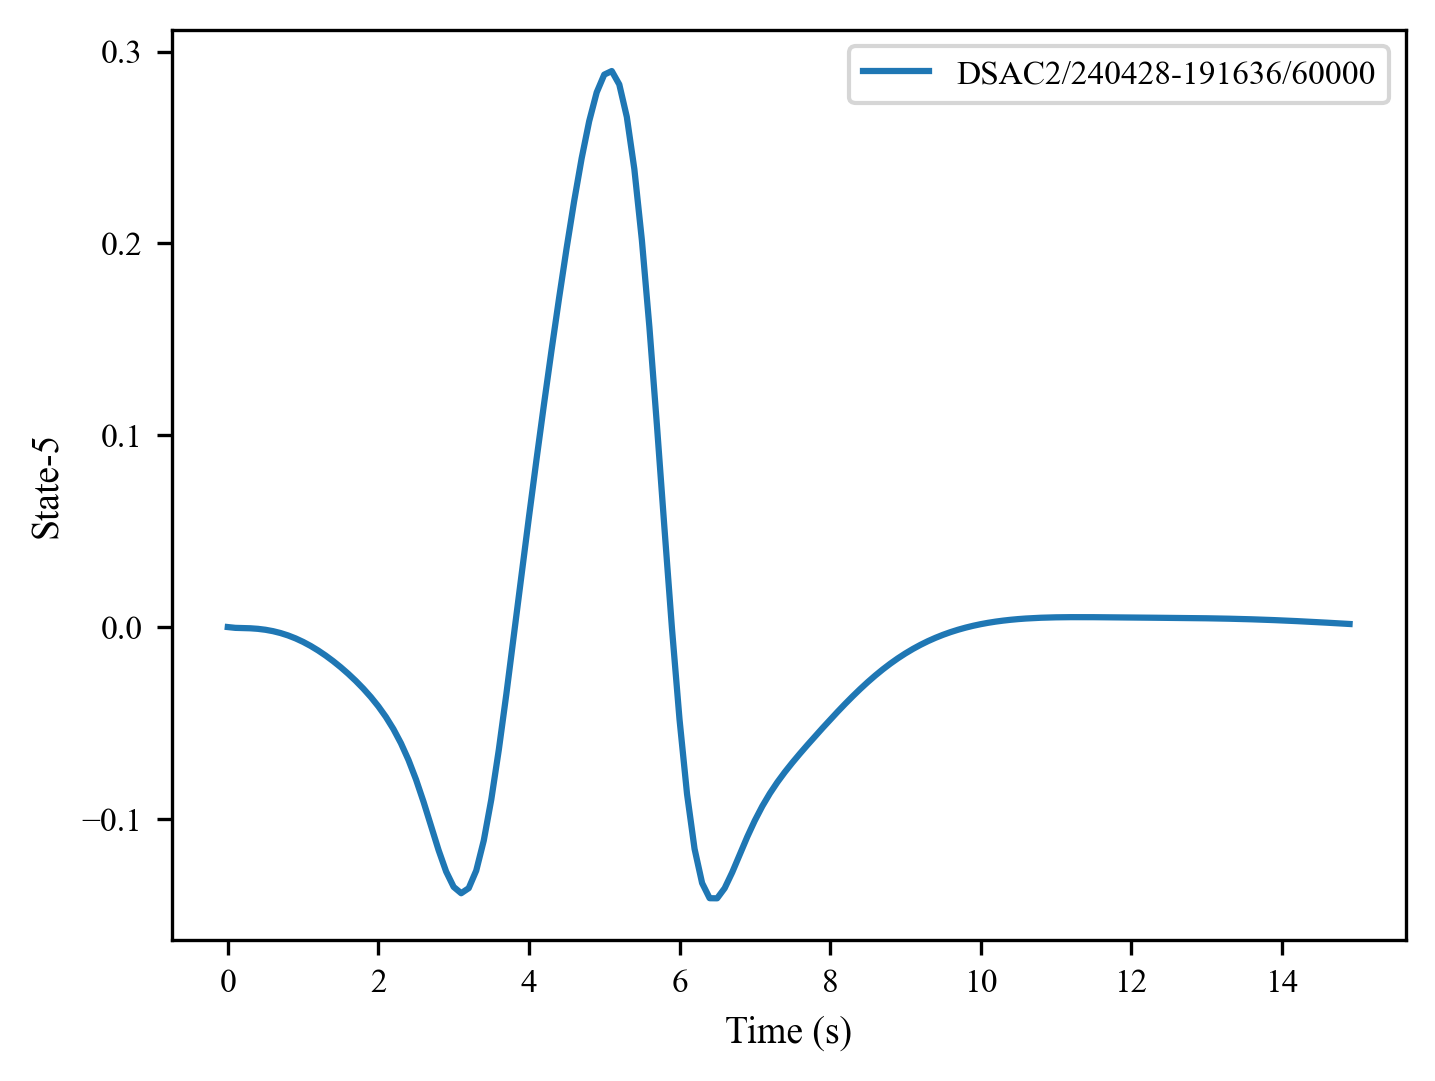

The file beside this chart, header and first rows:
, 0, 1, 2, 3, 4, 5, 6, 7, 8, 9, 10, 11, 12, 13, 14, 15, 16, 17, 18, 19, 20, 21, 22
0, 0.0, -0.0004146, -0.0005061, -0.0006407, -0.0009266, -0.001414, -0.002134, -0.003113, -0.004365, -0.005901, -0.007724, -0.009831, -0.01221, -0.01487, -0.01778, -0.02094, -0.02437, -0.02807, -0.03208, -0.03647, -0.04135, -0.04685, -0.05318
